Labelled photos from "CLAHE", an image-classification folder in MayaUA21/TUGAS-AKHIR-MAYA-NEW. The possible labels are: benign, malignant, normal.

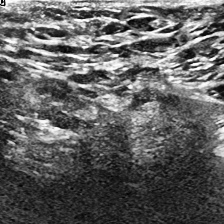
Label: normal

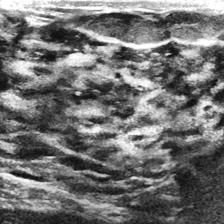
Label: normal

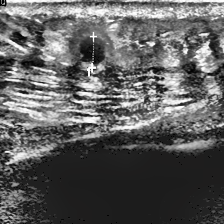
Label: benign

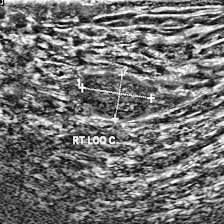
Label: benign

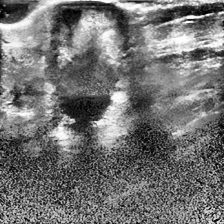
Label: malignant

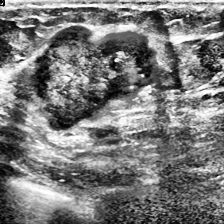
Label: malignant
